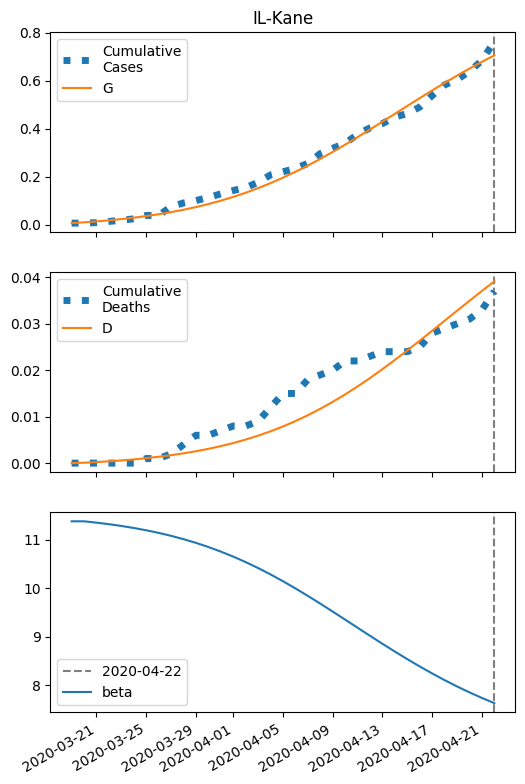

The data file committed next to this chart (first rows):
series, 2020-03-19, 2020-03-20, 2020-03-21, 2020-03-22, 2020-03-23, 2020-03-24, 2020-03-25, 2020-03-26, 2020-03-27, 2020-03-28, 2020-03-29, 2020-03-30, 2020-03-31, 2020-04-01, 2020-04-02, 2020-04-03, 2020-04-04, 2020-04-05, 2020-04-06, 2020-04-07, 2020-04-08, 2020-04-09, 2020-04-10
S, 26074, 26071, 26067, 26063, 26058, 26052, 26045, 26037, 26029, 26019, 26008, 25995, 25981, 25965, 25948, 25929, 25908, 25885, 25860, 25834, 25807, 25778, 25747
I, 6.0, 6.943, 8.025, 9.263, 10.67, 12.28, 14.09, 16.13, 18.42, 20.97, 23.78, 26.88, 30.24, 33.86, 37.72, 41.78, 46, 50.3, 54.63, 58.9, 63.02, 66.89, 70.43
IH, 1.2, 1.707, 2.11, 2.497, 2.908, 3.364, 3.877, 4.457, 5.11, 5.844, 6.663, 7.573, 8.576, 9.673, 10.86, 12.13, 13.48, 14.9, 16.36, 17.84, 19.32, 20.77, 22.16
IN, 1.2, 2.332, 3.589, 4.991, 6.56, 8.324, 10.31, 12.54, 15.06, 17.89, 21.07, 24.63, 28.61, 33.04, 37.94, 43.34, 49.24, 55.65, 62.56, 69.94, 77.76, 85.96, 94.47
D, 0.01, 0.1028, 0.2348, 0.398, 0.5911, 0.816, 1.076, 1.376, 1.721, 2.116, 2.568, 3.083, 3.669, 4.332, 5.08, 5.92, 6.859, 7.901, 9.054, 10.32, 11.7, 13.19, 14.8
R, 0.0, 0.668, 1.654, 2.912, 4.443, 6.269, 8.422, 10.94, 13.88, 17.29, 21.23, 25.75, 30.93, 36.84, 43.55, 51.13, 59.65, 69.18, 79.78, 91.5, 104.4, 118.4, 133.7
G, 6.0, 9.343, 13.2, 17.65, 22.77, 28.64, 35.36, 43.04, 51.78, 61.7, 72.9, 85.51, 99.62, 115.3, 132.7, 151.9, 172.8, 195.5, 220, 246.1, 273.8, 302.9, 333.2
H, 13037, 13037, 13037, 13037, 13037, 13037, 13037, 13037, 13037, 13037, 13037, 13037, 13037, 13037, 13037, 13037, 13037, 13037, 13037, 13037, 13037, 13037, 13037
beta, 11.38, 11.38, 11.35, 11.32, 11.28, 11.24, 11.19, 11.14, 11.08, 11.01, 10.93, 10.85, 10.75, 10.65, 10.54, 10.42, 10.28, 10.14, 9.997, 9.843, 9.684, 9.52, 9.355
